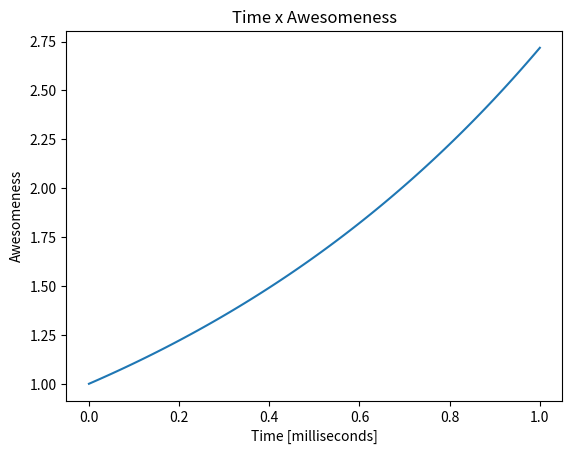

Generate this figure with matplotlib:
from matplotlib import pyplot as plt
import numpy as np

x = np.linspace(0,1,100)
y = np.exp(x)

plt.title('Time x Awesomeness')
plt.xlabel('Time [milliseconds]')
plt.ylabel('Awesomeness')
plt.plot(x,y)
plt.show()
plt.savefig("Time x Awesomeness.pdf", format="pdf", bbox_inches="tight")